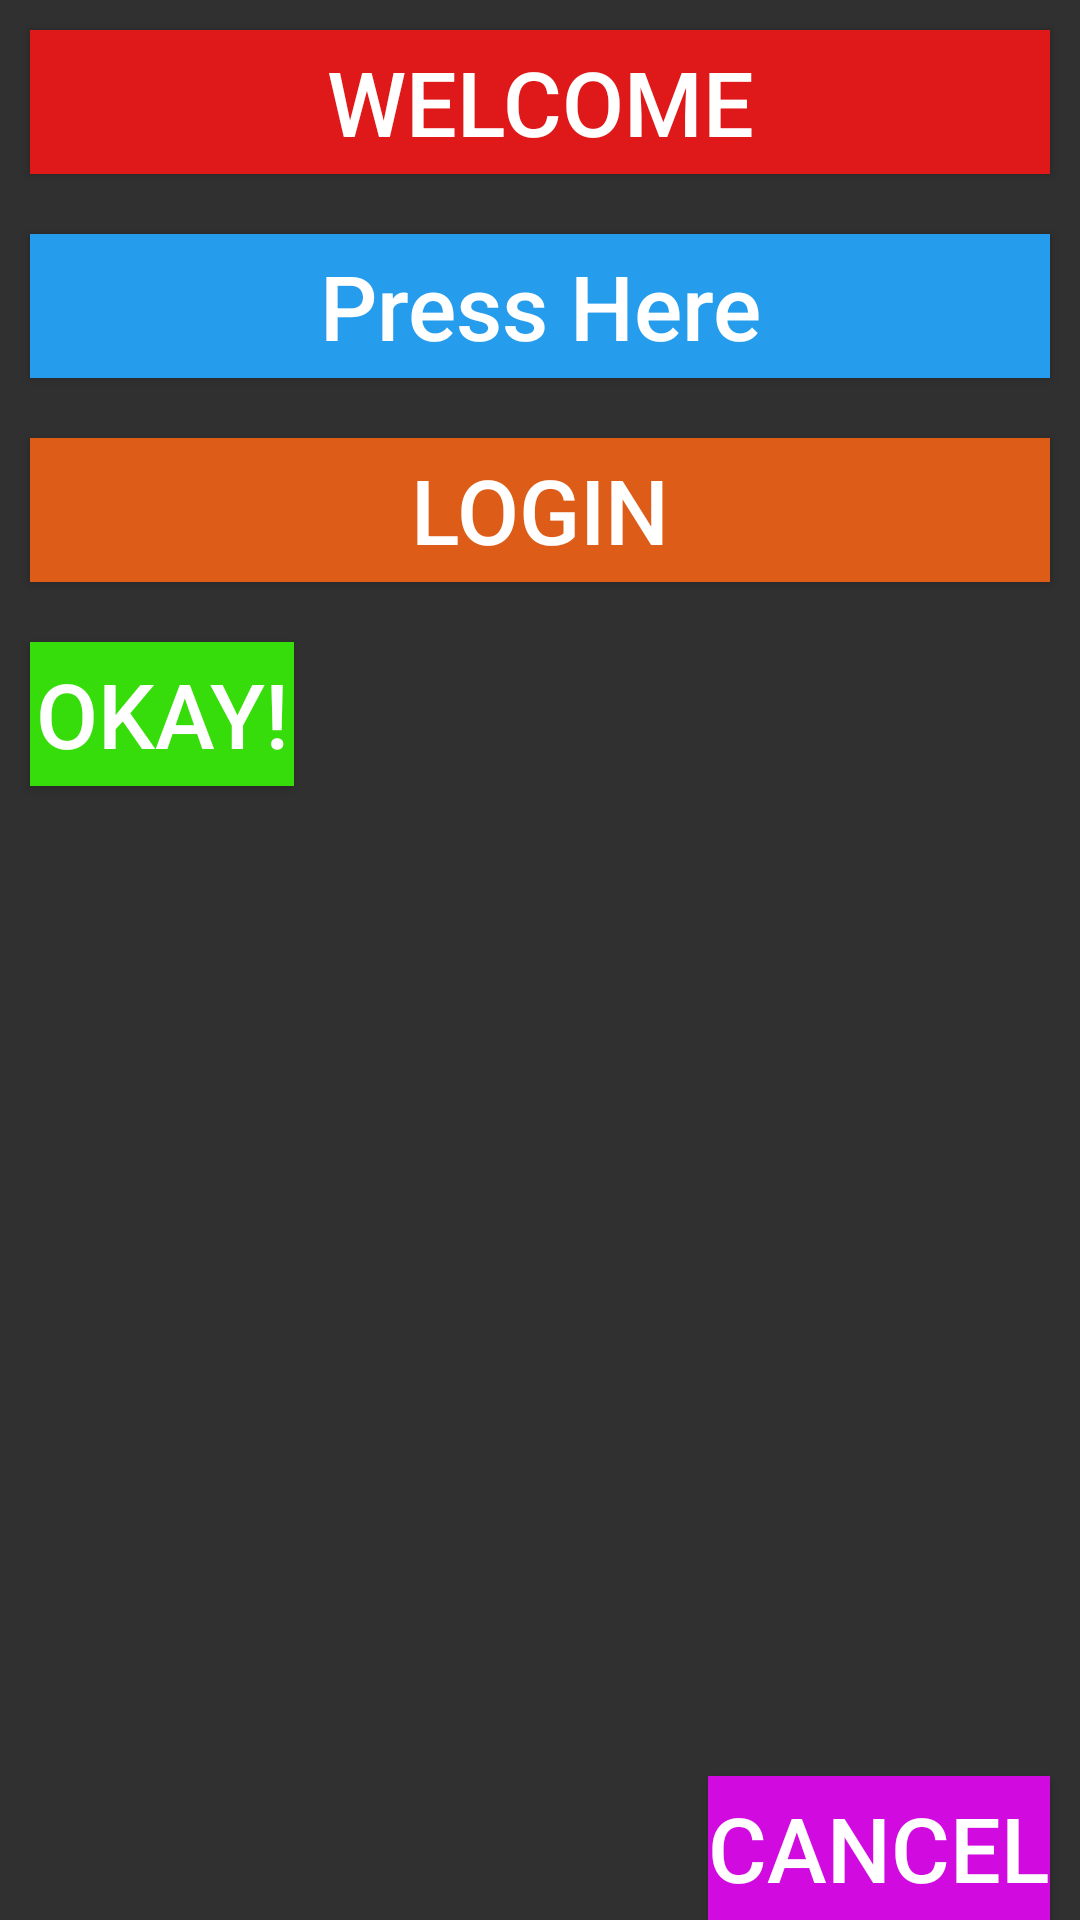

Produce the Android XML layout that renders to this screen, including the resource entries it uses.
<!-- AndroidManifest.xml: application theme Theme.AppCompat -->
<!-- res/layout/activity_main.xml -->
<?xml version="1.0" encoding="utf-8"?>
<LinearLayout
    xmlns:android="http://schemas.android.com/apk/res/android"
    xmlns:app="http://schemas.android.com/apk/res-auto"
    xmlns:tools="http://schemas.android.com/tools"
    android:layout_width="match_parent"
    android:layout_height="match_parent"
    android:orientation="vertical"
    tools:context=".MainActivity">

    <LinearLayout
        android:layout_width="match_parent"
        android:layout_height="wrap_content"
        android:orientation="vertical">

        <Button
            android:layout_width="match_parent"
            android:layout_height="wrap_content"
            android:text="@string/wel"
            android:textSize="30sp"
            android:layout_margin="10dp"
            android:background="@color/red"/>

        <Button
            android:id="@+id/ph"
            android:layout_width="match_parent"
            android:layout_height="wrap_content"
            android:text="@string/ph"
            android:textSize="30sp"
            android:textAllCaps="false"
            android:background="@color/blue"
            android:layout_margin="10dp"/>

    </LinearLayout>

    <RelativeLayout
        android:layout_width="match_parent"
        android:layout_height="wrap_content">

        <Button
            android:id="@+id/fst"
            android:layout_width="match_parent"
            android:layout_height="wrap_content"
            android:layout_marginStart="10dp"
            android:layout_marginTop="10dp"
            android:layout_marginEnd="10dp"
            android:layout_marginBottom="10dp"
            android:background="@color/orange"
            android:text="@string/log"
            android:textSize="30sp" />

        <Button
            android:id="@+id/scd"
            android:layout_width="wrap_content"
            android:layout_height="wrap_content"
            android:layout_below="@id/fst"
            android:layout_marginStart="10dp"
            android:layout_marginTop="10dp"
            android:layout_marginEnd="10dp"
            android:layout_marginBottom="10dp"
            android:background="@color/green"
            android:text="@string/ok"
            android:textSize="30sp" />

        <Button
            android:id="@+id/can"
            android:layout_width="wrap_content"
            android:layout_height="wrap_content"
            android:layout_alignParentBottom="true"
            android:layout_alignParentRight="true"
            android:text="@string/can"
            android:textSize="30sp"
            android:layout_margin="10dp"
            android:background="@color/purple"

            />


    </RelativeLayout>




</LinearLayout>
<!-- resources referenced by this layout -->
<resources>
  <color name="blue">#269CEC</color>
  <color name="green">#37DD0A</color>
  <color name="orange">#DD5C17</color>
  <color name="purple">#D10BDF</color>
  <color name="red">#DF1919</color>
  <string name="can">Cancel</string>
  <string name="log">Login</string>
  <string name="ok">Okay!</string>\
  <string name="ph">Press Here</string>
  <string name="wel">Welcome</string>
</resources>
